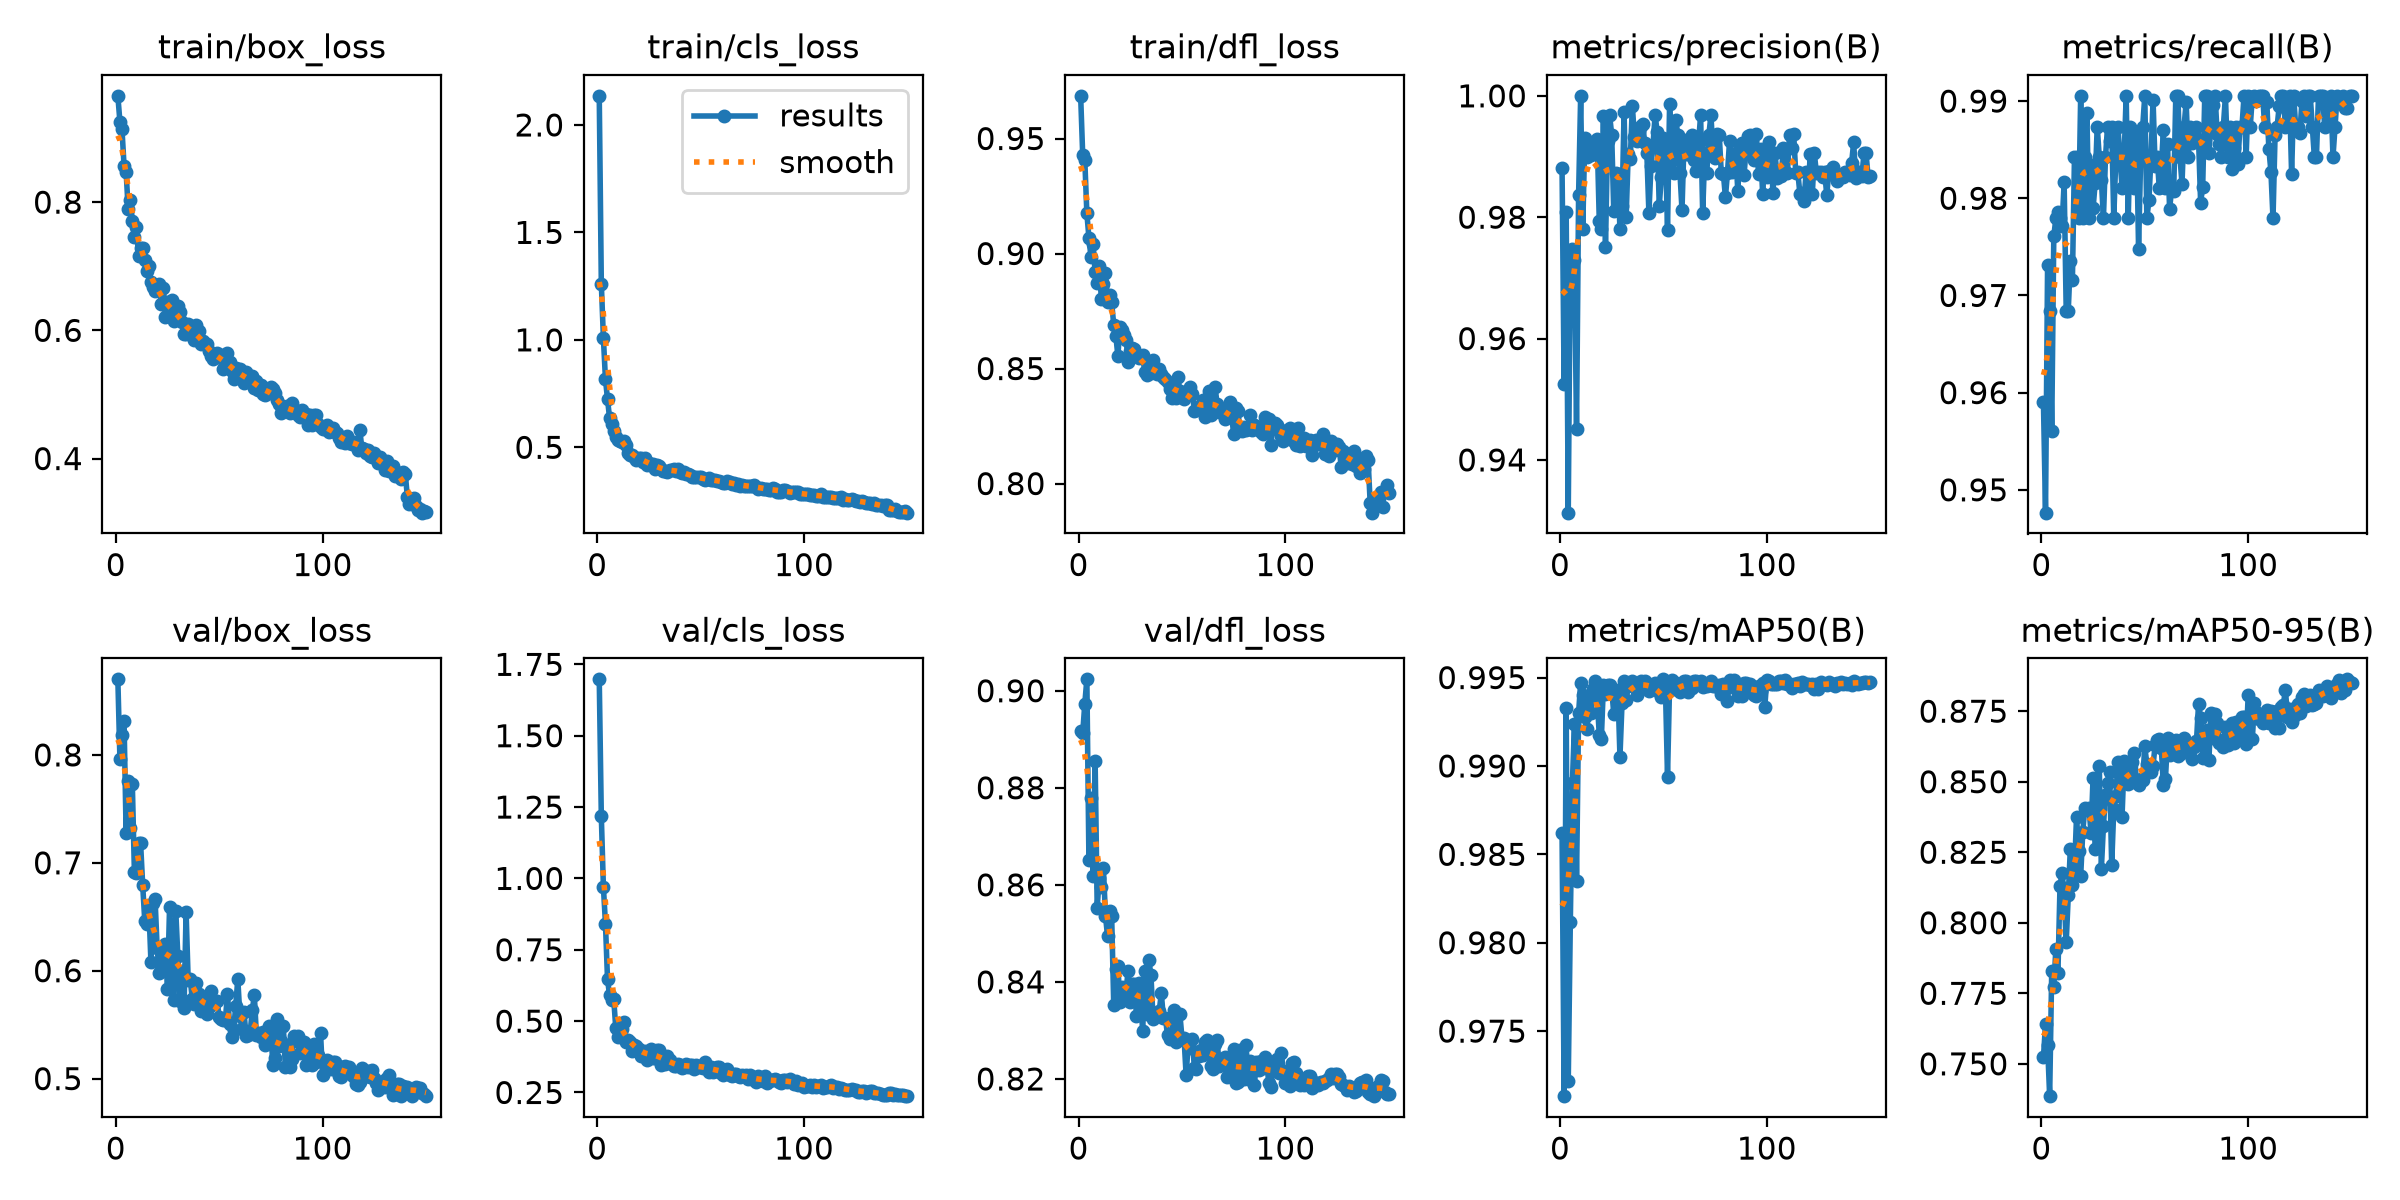

The table this chart was drawn from, first rows:
epoch, time, train/box_loss, train/cls_loss, train/dfl_loss, metrics/precision(B), metrics/recall(B), metrics/mAP50(B), metrics/mAP50-95(B), val/box_loss, val/cls_loss, val/dfl_loss, lr/pg0, lr/pg1, lr/pg2
1, 39.47, 0.9658, 2.135, 0.9686, 0.9881, 0.959, 0.9862, 0.7523, 0.87, 1.698, 0.8916, 0.0006615, 0.0006615, 0.0006615
2, 76.74, 0.9253, 1.262, 0.9426, 0.9524, 0.9476, 0.9713, 0.7641, 0.7958, 1.218, 0.8912, 0.001319, 0.001319, 0.001319
3, 113.2, 0.9133, 1.009, 0.9408, 0.9809, 0.9732, 0.9933, 0.7567, 0.8183, 0.9711, 0.8973, 0.001969, 0.001969, 0.001969
4, 149.8, 0.8569, 0.8165, 0.9175, 0.9313, 0.9685, 0.9722, 0.7385, 0.8311, 0.8419, 0.9023, 0.00196, 0.00196, 0.00196
5, 186.5, 0.8471, 0.7235, 0.9068, 0.9743, 0.956, 0.9812, 0.783, 0.7276, 0.6461, 0.8651, 0.001947, 0.001947, 0.001947
6, 223.1, 0.7887, 0.6356, 0.8984, 0.9748, 0.9761, 0.989, 0.7773, 0.7761, 0.5904, 0.8779, 0.001934, 0.001934, 0.001934
7, 260.2, 0.8038, 0.6065, 0.9043, 0.9729, 0.9779, 0.9923, 0.7907, 0.7323, 0.5739, 0.8618, 0.001921, 0.001921, 0.001921
8, 297.2, 0.7711, 0.5772, 0.8919, 0.9452, 0.9786, 0.9835, 0.7821, 0.7731, 0.5772, 0.8855, 0.001908, 0.001908, 0.001908
9, 333.8, 0.7463, 0.5467, 0.8874, 0.9837, 0.9779, 0.993, 0.8129, 0.6916, 0.4742, 0.8553, 0.001894, 0.001894, 0.001894
10, 370.4, 0.7608, 0.5345, 0.8944, 1, 0.9772, 0.9947, 0.8177, 0.6906, 0.4426, 0.8615, 0.001881, 0.001881, 0.001881
11, 407.4, 0.7163, 0.5307, 0.8804, 0.978, 0.9816, 0.994, 0.8099, 0.7183, 0.4627, 0.8595, 0.001868, 0.001868, 0.001868
12, 444.1, 0.7281, 0.5252, 0.8866, 0.993, 0.9685, 0.9928, 0.793, 0.7182, 0.4723, 0.8634, 0.001855, 0.001855, 0.001855
13, 481.1, 0.729, 0.5272, 0.8913, 0.9899, 0.9685, 0.9921, 0.8098, 0.6797, 0.4955, 0.8537, 0.001842, 0.001842, 0.001842
14, 517.8, 0.7103, 0.5087, 0.8787, 0.9904, 0.9736, 0.9938, 0.8263, 0.6465, 0.4265, 0.8494, 0.001828, 0.001828, 0.001828
15, 554.5, 0.6932, 0.4737, 0.882, 0.9902, 0.9716, 0.993, 0.8133, 0.6434, 0.4322, 0.8546, 0.001815, 0.001815, 0.001815
16, 591.2, 0.7011, 0.4661, 0.8788, 0.9923, 0.9842, 0.9943, 0.8185, 0.6585, 0.4278, 0.8535, 0.001802, 0.001802, 0.001802
17, 627.9, 0.6757, 0.4646, 0.8689, 0.9921, 0.9842, 0.9948, 0.8377, 0.6079, 0.3953, 0.8352, 0.001789, 0.001789, 0.001789
18, 664.5, 0.6672, 0.4566, 0.8644, 0.9928, 0.9779, 0.9938, 0.8253, 0.6628, 0.4157, 0.8426, 0.001776, 0.001776, 0.001776
19, 701.4, 0.6607, 0.4422, 0.8555, 0.9794, 0.9905, 0.9917, 0.8165, 0.6662, 0.4142, 0.8433, 0.001762, 0.001762, 0.001762
20, 738.1, 0.668, 0.4525, 0.8682, 0.978, 0.9779, 0.9915, 0.832, 0.6212, 0.4027, 0.8358, 0.001749, 0.001749, 0.001749
21, 774.7, 0.6718, 0.4502, 0.8668, 0.9967, 0.9842, 0.9946, 0.8407, 0.5976, 0.3794, 0.839, 0.001736, 0.001736, 0.001736
22, 811.2, 0.6405, 0.4329, 0.8648, 0.9751, 0.9888, 0.9941, 0.8402, 0.6057, 0.387, 0.8367, 0.001723, 0.001723, 0.001723
23, 847.8, 0.6668, 0.4514, 0.8626, 0.9926, 0.9779, 0.9946, 0.8408, 0.6173, 0.3947, 0.8387, 0.00171, 0.00171, 0.00171
24, 884.4, 0.6213, 0.4197, 0.8529, 0.9968, 0.9834, 0.9946, 0.8319, 0.6247, 0.3646, 0.8422, 0.001696, 0.001696, 0.001696
25, 921.2, 0.6442, 0.4282, 0.8578, 0.9936, 0.979, 0.9944, 0.8515, 0.5835, 0.3855, 0.8358, 0.001683, 0.001683, 0.001683
26, 957.8, 0.6274, 0.418, 0.8591, 0.9811, 0.9816, 0.993, 0.826, 0.6588, 0.4012, 0.8396, 0.00167, 0.00167, 0.00167
27, 994.6, 0.6468, 0.4217, 0.8587, 0.9872, 0.9874, 0.9941, 0.8313, 0.6075, 0.3708, 0.8396, 0.001657, 0.001657, 0.001657
28, 1031, 0.6147, 0.3983, 0.8556, 0.9871, 0.9842, 0.9943, 0.8554, 0.5727, 0.3709, 0.8329, 0.001644, 0.001644, 0.001644
29, 1068, 0.6299, 0.4188, 0.8545, 0.978, 0.9819, 0.9905, 0.8191, 0.6558, 0.3982, 0.8397, 0.00163, 0.00163, 0.00163
30, 1105, 0.6374, 0.4131, 0.8551, 0.9818, 0.9779, 0.9936, 0.8343, 0.6136, 0.398, 0.8359, 0.001617, 0.001617, 0.001617
31, 1141, 0.6287, 0.4002, 0.8558, 0.9974, 0.9842, 0.9948, 0.8454, 0.5721, 0.3473, 0.8299, 0.001604, 0.001604, 0.001604
32, 1178, 0.6135, 0.3886, 0.8483, 0.9801, 0.9874, 0.9937, 0.8495, 0.5993, 0.3647, 0.8423, 0.001591, 0.001591, 0.001591
33, 1215, 0.5936, 0.391, 0.847, 0.9905, 0.9859, 0.9945, 0.8534, 0.5658, 0.3505, 0.8334, 0.001578, 0.001578, 0.001578
34, 1252, 0.5945, 0.3858, 0.8507, 0.9897, 0.9874, 0.9946, 0.8203, 0.6542, 0.3782, 0.8445, 0.001564, 0.001564, 0.001564
35, 1288, 0.6092, 0.3957, 0.8481, 0.9983, 0.9779, 0.9948, 0.8404, 0.5916, 0.3635, 0.8413, 0.001551, 0.001551, 0.001551
36, 1326, 0.5981, 0.3931, 0.8535, 0.9932, 0.9842, 0.9946, 0.8451, 0.5923, 0.3494, 0.8324, 0.001538, 0.001538, 0.001538
37, 1362, 0.6045, 0.3978, 0.8496, 0.9925, 0.9874, 0.994, 0.8569, 0.5734, 0.3435, 0.8331, 0.001525, 0.001525, 0.001525
38, 1399, 0.585, 0.3908, 0.8478, 0.9943, 0.9842, 0.9947, 0.854, 0.569, 0.341, 0.833, 0.001512, 0.001512, 0.001512
39, 1435, 0.6081, 0.3976, 0.85, 0.995, 0.9811, 0.9948, 0.8376, 0.5883, 0.3513, 0.8339, 0.001498, 0.001498, 0.001498
40, 1472, 0.5995, 0.3835, 0.8475, 0.9953, 0.9842, 0.9947, 0.8572, 0.5785, 0.3471, 0.8377, 0.001485, 0.001485, 0.001485
41, 1509, 0.579, 0.3784, 0.8464, 0.9922, 0.9905, 0.9948, 0.8551, 0.5625, 0.3368, 0.8326, 0.001472, 0.001472, 0.001472
42, 1545, 0.5826, 0.3853, 0.8457, 0.9905, 0.9779, 0.9945, 0.8491, 0.5751, 0.3402, 0.8325, 0.001459, 0.001459, 0.001459
43, 1582, 0.5783, 0.377, 0.8443, 0.9807, 0.9874, 0.9942, 0.8517, 0.5628, 0.3492, 0.829, 0.001446, 0.001446, 0.001446
44, 1618, 0.5788, 0.3735, 0.841, 0.9884, 0.9842, 0.9946, 0.8569, 0.56, 0.3402, 0.8282, 0.001432, 0.001432, 0.001432
45, 1655, 0.5685, 0.3725, 0.8371, 0.992, 0.9811, 0.9946, 0.8601, 0.5665, 0.3445, 0.8289, 0.001419, 0.001419, 0.001419
46, 1692, 0.5599, 0.3624, 0.8413, 0.9968, 0.9867, 0.9947, 0.8495, 0.5814, 0.3467, 0.8342, 0.001406, 0.001406, 0.001406
47, 1729, 0.5559, 0.3597, 0.837, 0.9941, 0.9748, 0.9943, 0.8488, 0.5693, 0.3312, 0.8275, 0.001393, 0.001393, 0.001393
48, 1765, 0.5622, 0.3604, 0.8461, 0.9818, 0.9842, 0.9942, 0.851, 0.5709, 0.3476, 0.8279, 0.00138, 0.00138, 0.00138
49, 1802, 0.5652, 0.3619, 0.8402, 0.9866, 0.9874, 0.9939, 0.8505, 0.5723, 0.3407, 0.8333, 0.001366, 0.001366, 0.001366
50, 1839, 0.5589, 0.3597, 0.8385, 0.993, 0.9905, 0.9949, 0.8626, 0.5571, 0.3389, 0.8284, 0.001353, 0.001353, 0.001353
51, 1875, 0.5612, 0.354, 0.8367, 0.9912, 0.9779, 0.9944, 0.8562, 0.5556, 0.3371, 0.8284, 0.00134, 0.00134, 0.00134
52, 1912, 0.5399, 0.346, 0.8394, 0.978, 0.9798, 0.9894, 0.8548, 0.5545, 0.3571, 0.8208, 0.001327, 0.001327, 0.001327
53, 1949, 0.5466, 0.3511, 0.8389, 0.9986, 0.9842, 0.9946, 0.8536, 0.5546, 0.3355, 0.8272, 0.001314, 0.001314, 0.001314
54, 1986, 0.5646, 0.3566, 0.8421, 0.9905, 0.9901, 0.9948, 0.8557, 0.5788, 0.3221, 0.8263, 0.0013, 0.0013, 0.0013
55, 2022, 0.5507, 0.3495, 0.8391, 0.9873, 0.9833, 0.9944, 0.863, 0.551, 0.3382, 0.8281, 0.001287, 0.001287, 0.001287
56, 2059, 0.5364, 0.348, 0.8317, 0.996, 0.9842, 0.9947, 0.8648, 0.5387, 0.3215, 0.8223, 0.001274, 0.001274, 0.001274
57, 2096, 0.5241, 0.3459, 0.8322, 0.9936, 0.9811, 0.9945, 0.8651, 0.5453, 0.3249, 0.8221, 0.001261, 0.001261, 0.001261
58, 2132, 0.5415, 0.3409, 0.8324, 0.9873, 0.9832, 0.9942, 0.8618, 0.5676, 0.3382, 0.8248, 0.001248, 0.001248, 0.001248
59, 2169, 0.5335, 0.3436, 0.8341, 0.9812, 0.987, 0.9947, 0.8487, 0.5923, 0.3392, 0.8259, 0.001234, 0.001234, 0.001234
60, 2206, 0.5404, 0.3395, 0.8361, 0.9928, 0.9811, 0.9948, 0.8511, 0.5584, 0.3182, 0.8249, 0.001221, 0.001221, 0.001221
... 90 more rows
